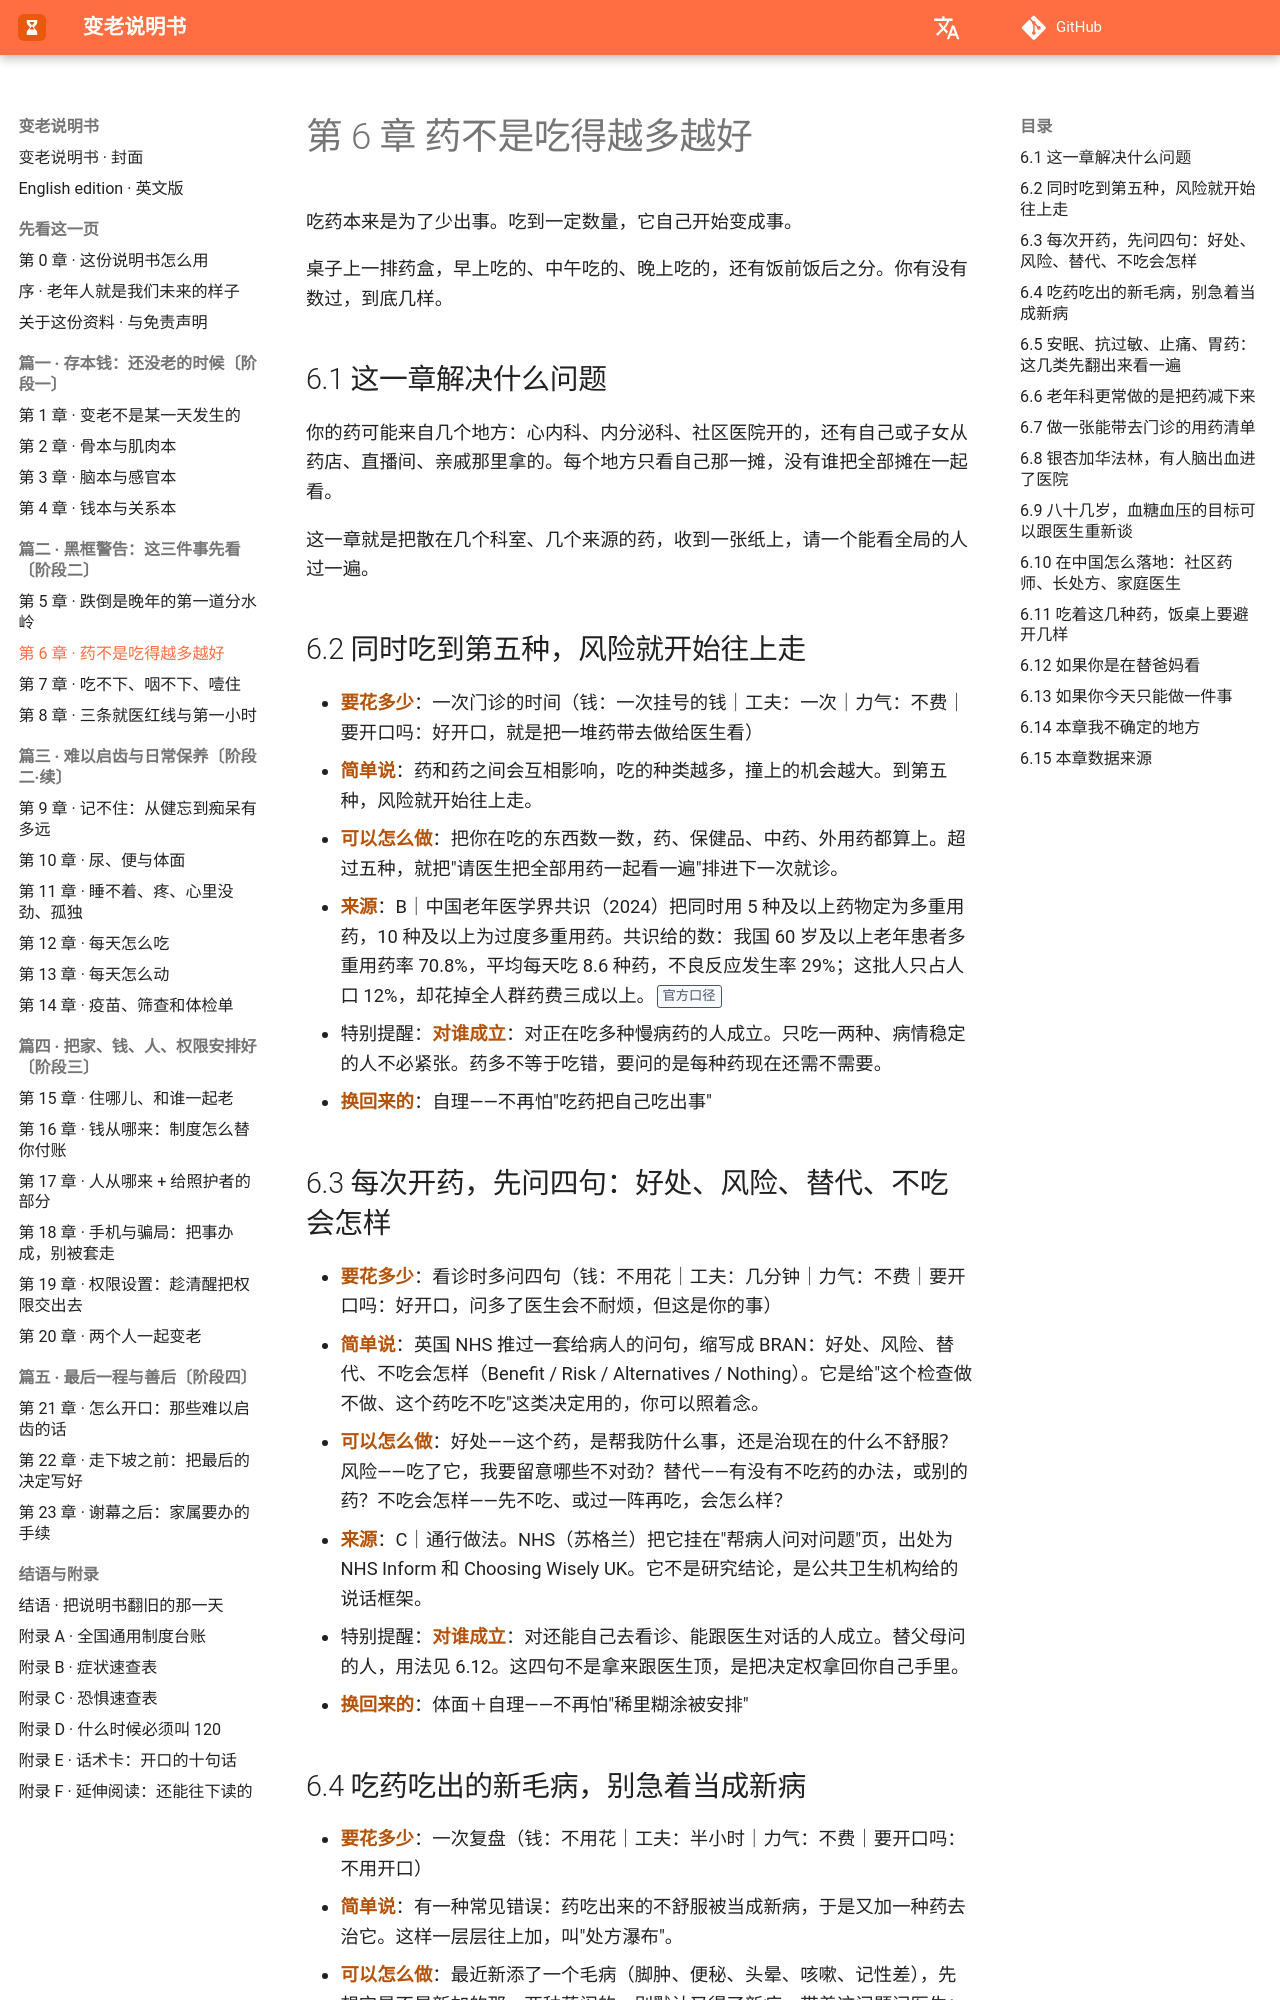

repository: Jweokk/aging-manual-book · page: 06-第6章-药不是吃得越多越好/index.html · generator: mkdocs

# 第 6 章 药不是吃得越多越好

吃药本来是为了少出事。吃到一定数量，它自己开始变成事。

桌子上一排药盒，早上吃的、中午吃的、晚上吃的，还有饭前饭后之分。你有没有数过，到底几样。

## 6.1 这一章解决什么问题

你的药可能来自几个地方：心内科、内分泌科、社区医院开的，还有自己或子女从药店、直播间、亲戚那里拿的。每个地方只看自己那一摊，没有谁把全部摊在一起看。

这一章就是把散在几个科室、几个来源的药，收到一张纸上，请一个能看全局的人过一遍。

## 6.2 同时吃到第五种，风险就开始往上走

- **要花多少**：一次门诊的时间（钱：一次挂号的钱｜工夫：一次｜力气：不费｜要开口吗：好开口，就是把一堆药带去做给医生看）
- **简单说**：药和药之间会互相影响，吃的种类越多，撞上的机会越大。到第五种，风险就开始往上走。
- **可以怎么做**：把你在吃的东西数一数，药、保健品、中药、外用药都算上。超过五种，就把"请医生把全部用药一起看一遍"排进下一次就诊。
- **来源**：B｜中国老年医学界共识（2024）把同时用 5 种及以上药物定为多重用药，10 种及以上为过度多重用药。共识给的数：我国 60 岁及以上老年患者多重用药率 70.8%，平均每天吃 8.6 种药，不良反应发生率 29%；这批人只占人口 12%，却花掉全人群药费三成以上。【官方口径】
- 特别提醒：**对谁成立**：对正在吃多种慢病药的人成立。只吃一两种、病情稳定的人不必紧张。药多不等于吃错，要问的是每种药现在还需不需要。
- **换回来的**：自理——不再怕"吃药把自己吃出事"
## 6.3 每次开药，先问四句：好处、风险、替代、不吃会怎样

- **要花多少**：看诊时多问四句（钱：不用花｜工夫：几分钟｜力气：不费｜要开口吗：好开口，问多了医生会不耐烦，但这是你的事）
- **简单说**：英国 NHS 推过一套给病人的问句，缩写成 BRAN：好处、风险、替代、不吃会怎样（Benefit / Risk / Alternatives / Nothing）。它是给"这个检查做不做、这个药吃不吃"这类决定用的，你可以照着念。
- **可以怎么做**：好处——这个药，是帮我防什么事，还是治现在的什么不舒服？风险——吃了它，我要留意哪些不对劲？替代——有没有不吃药的办法，或别的药？不吃会怎样——先不吃、或过一阵再吃，会怎么样？
- **来源**：C｜通行做法。NHS（苏格兰）把它挂在"帮病人问对问题"页，出处为 NHS Inform 和 Choosing Wisely UK。它不是研究结论，是公共卫生机构给的说话框架。
- 特别提醒：**对谁成立**：对还能自己去看诊、能跟医生对话的人成立。替父母问的人，用法见 6.12。这四句不是拿来跟医生顶，是把决定权拿回你自己手里。
- **换回来的**：体面＋自理——不再怕"稀里糊涂被安排"
## 6.4 吃药吃出的新毛病，别急着当成新病

- **要花多少**：一次复盘（钱：不用花｜工夫：半小时｜力气：不费｜要开口吗：不用开口）
- **简单说**：有一种常见错误：药吃出来的不舒服被当成新病，于是又加一种药去治它。这样一层层往上加，叫"处方瀑布"。
- **可以怎么做**：最近新添了一个毛病（脚肿、便秘、头晕、咳嗽、记性差），先想它是不是新加的那一两种药闹的，别默认又得了新病。带着这问题问医生：这会不会是某个药的反应？
- **来源**：B｜机制清楚，有例子，也有人群研究。《Drugs & Aging》2022 年一份共识（ThinkCascades）整理过"处方瀑布"清单。最典型的一个：降压药里的钙通道阻滞剂（如氨氯地平）容易引起脚踝水肿，有人当成"水多"，又开利尿剂去消；2020 年一项人群研究（JAMA Internal Medicine，加拿大安大略，4 万余人）发现，新开这类药的老人随后开利尿剂的比例更高。【第三方研究】
- 特别提醒：**对谁成立**：对最近改过药、又冒出症状的人最该查。如果症状突然、来得重，先当急症处理，别在家自己停药。
- **换回来的**：钱＋自理——不再怕"药越吃越多，越吃越不对劲"
